Run: headless pygame with SDL's dummy video driver; simulated clock (each Clock.tick advances the game by its frame time, no real sleeping); random seed 0; keys injected as events and as key.get_pressed() state; no mouse input.
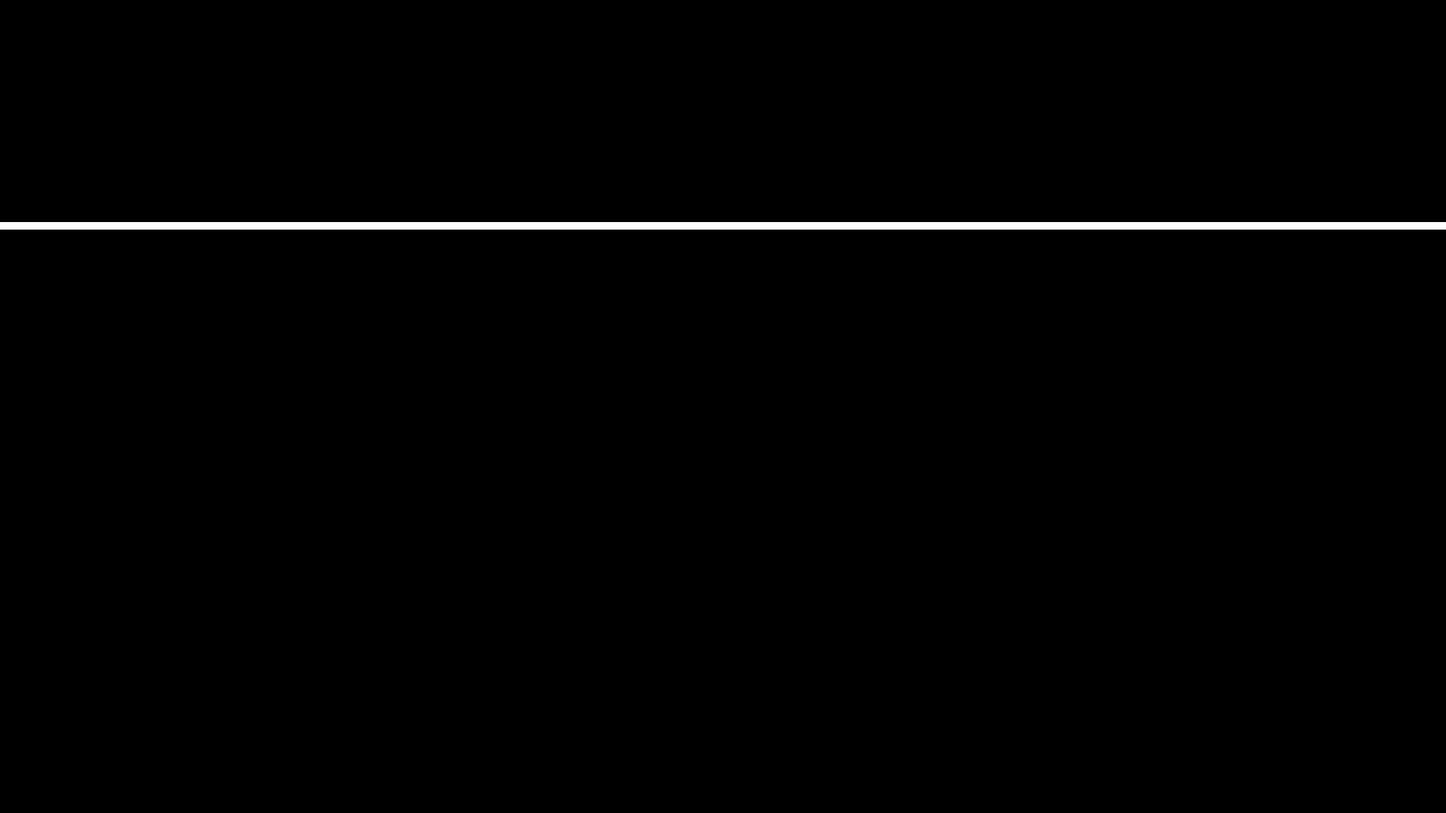
Frame 1 of 4 · flips 1–60 · no input
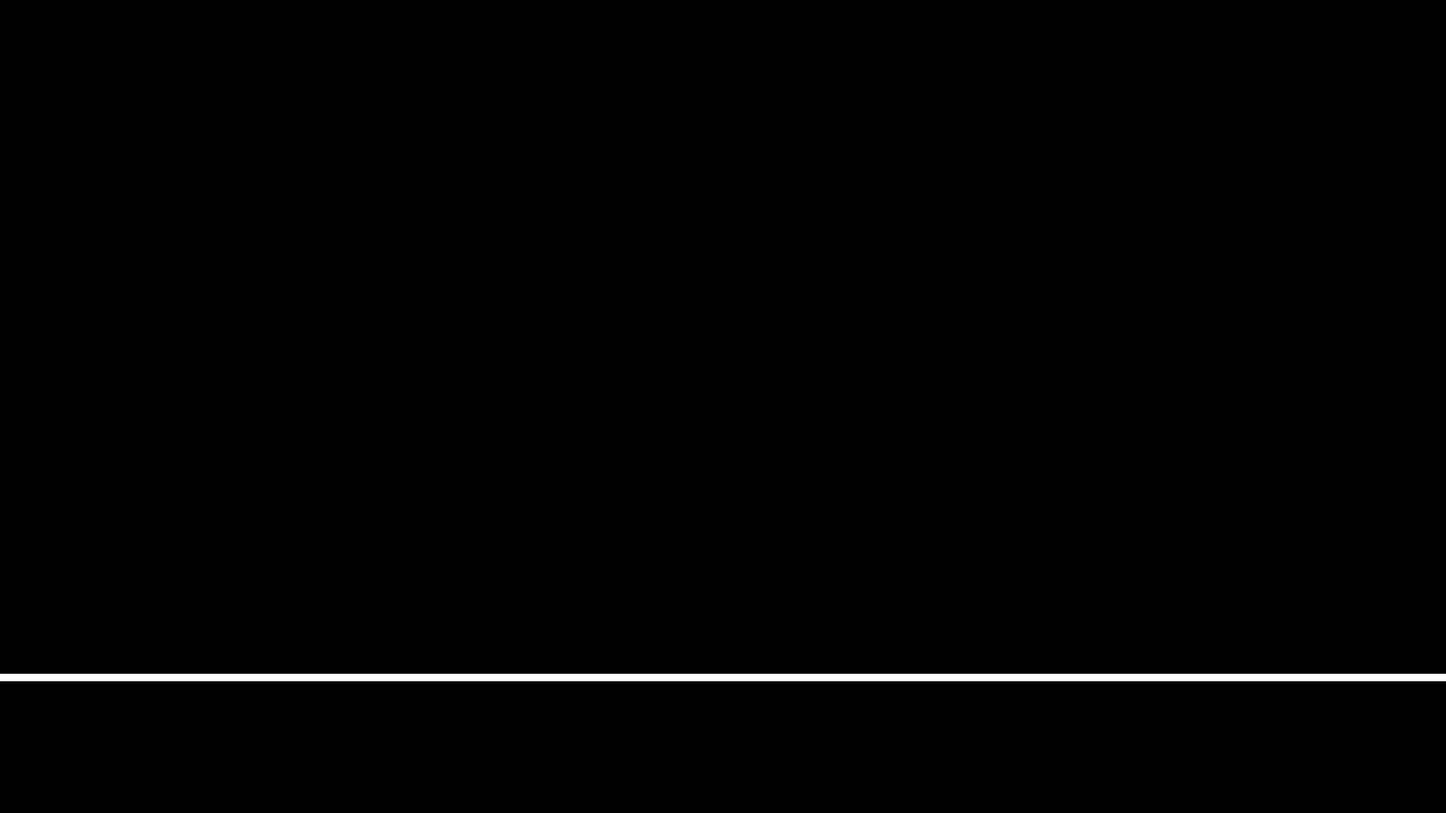
Frame 2 of 4 · flips 61–180 · tapped SPACE, RETURN · held RIGHT (→), D
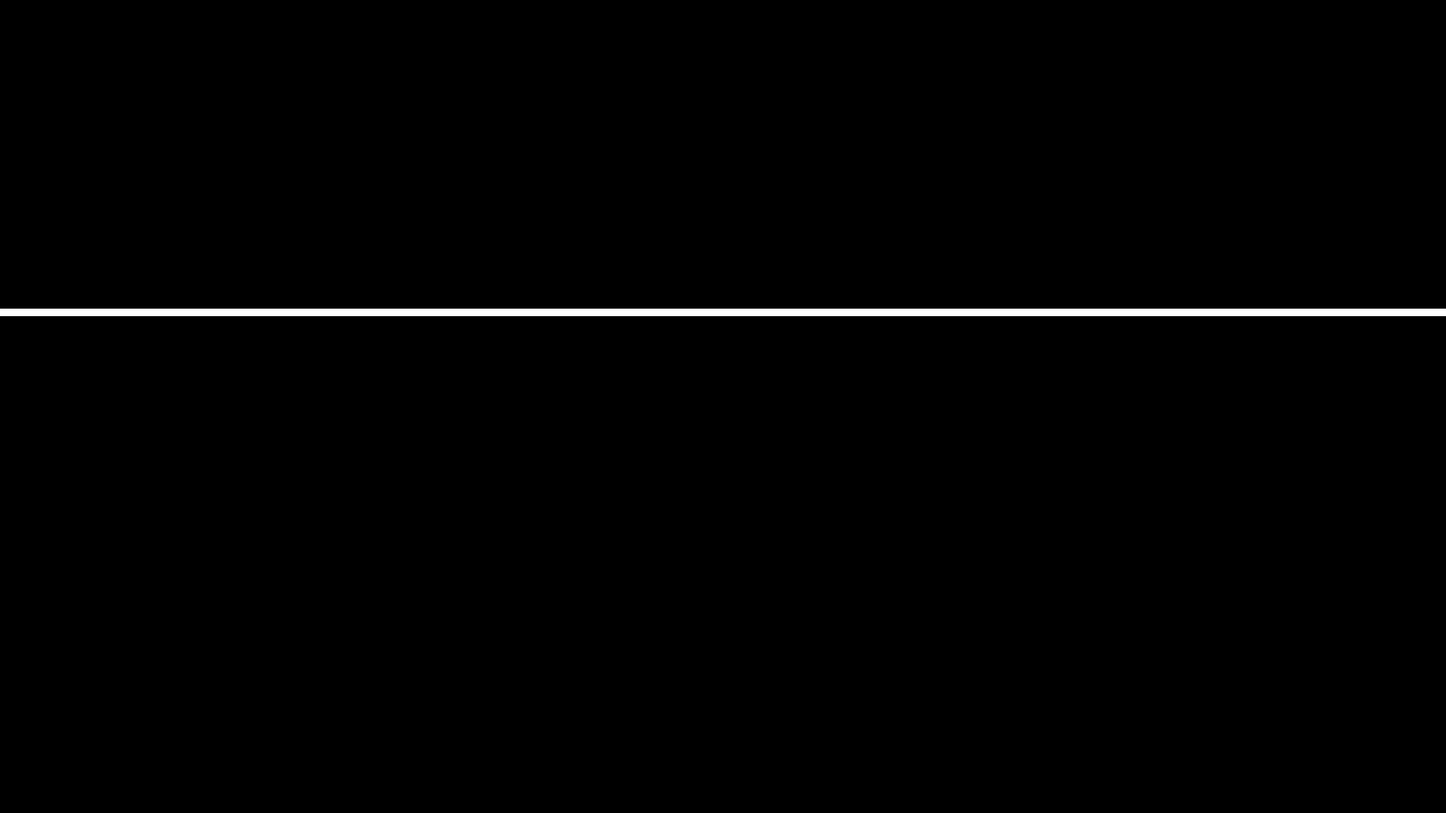
Frame 3 of 4 · flips 181–300 · held DOWN (↓), S
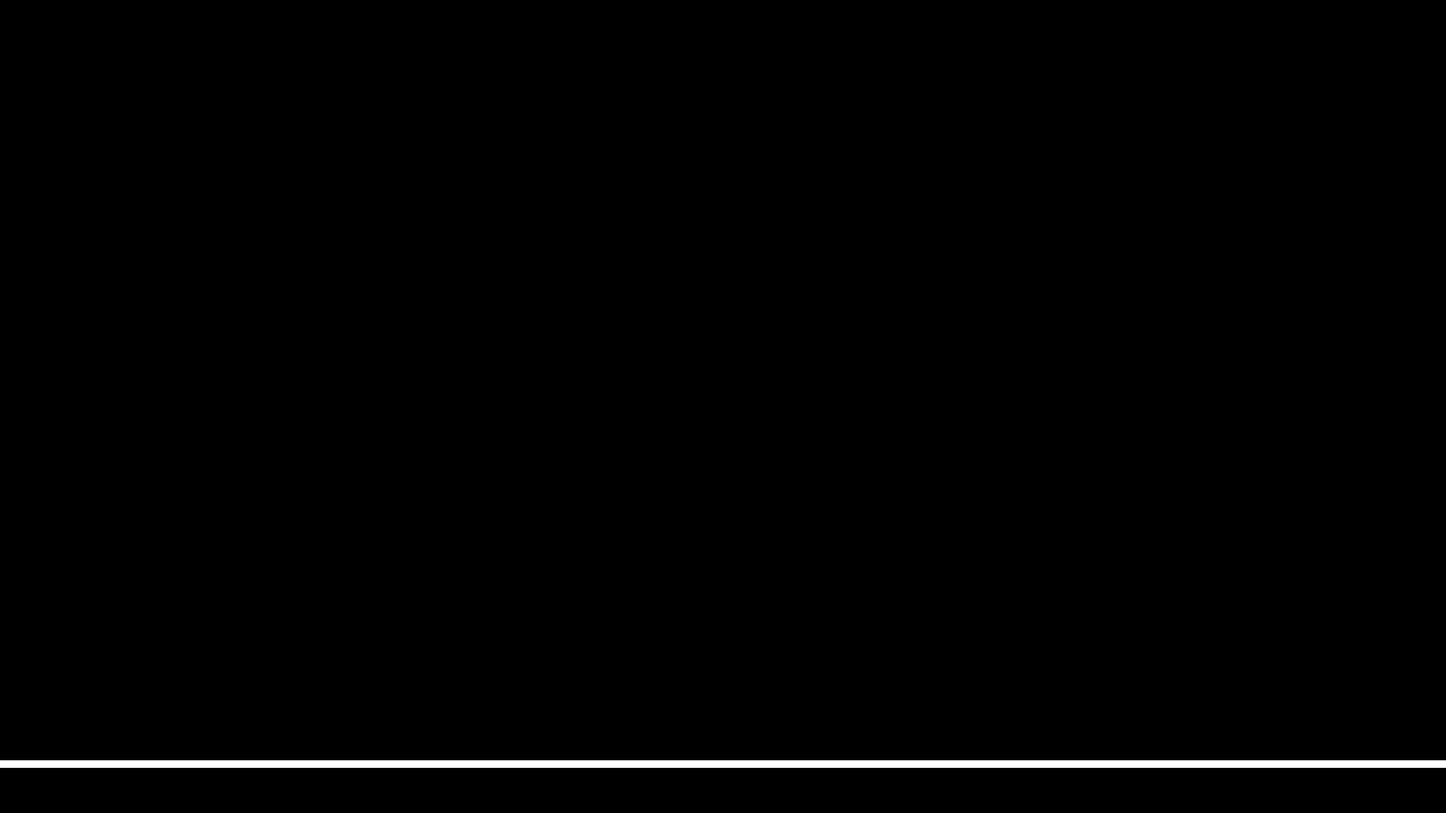
Frame 4 of 4 · flips 301–420 · held LEFT (←), A, UP (↑), W

The pygame program that drew these frames:

import pygame
import sys

# Settings
WIDTH, HEIGHT = 1920, 1080
FPS = 30
STRIPE_HEIGHT = 10
SPEED = 5
BG_COLOR = (0, 0, 0)
STRIPE_COLOR = (255, 255, 255)

def run_scanline():
    pygame.init()
    screen = pygame.display.set_mode((WIDTH, HEIGHT), pygame.NOFRAME)
    pygame.display.set_caption("Scanline")

    # Move window to center of main screen (3840x2160)
    import os
    os.environ['SDL_VIDEO_WINDOW_POS'] = f"{(3840 - WIDTH) // 2},{(2160 - HEIGHT) // 2}"

    clock = pygame.time.Clock()
    y = 0

    running = True
    while running:
        clock.tick(FPS)
        for event in pygame.event.get():
            if event.type == pygame.QUIT or (
                event.type == pygame.KEYDOWN and event.key == pygame.K_ESCAPE
            ):
                running = False

        screen.fill(BG_COLOR)

        # Use antialiased alpha stripe (slightly blended top/bottom if desired)
        stripe_surface = pygame.Surface((WIDTH, STRIPE_HEIGHT), pygame.SRCALPHA)
        stripe_surface.fill(STRIPE_COLOR)
        screen.blit(stripe_surface, (0, y))

        pygame.display.flip()

        y += SPEED
        if y > HEIGHT:
            y = 0

    pygame.quit()
    sys.exit()

if __name__ == "__main__":
    run_scanline()
